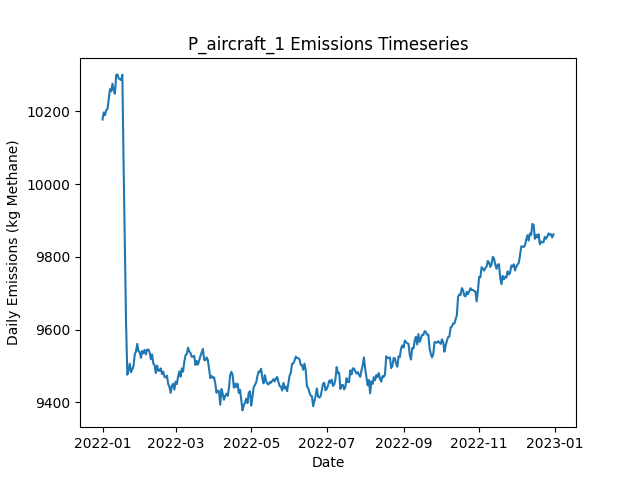

The file beside this chart, header and first rows:
Date, Daily Emissions (Kg Methane), Daily Mitigable Emissions (Kg Methane), Daily Non-Mitigable Emissions (Kg Methan…, Daily Cost ($), Active Leaks, New Leaks, Leaks Repaired, Leaks Naturally Repaired, Leaks Tagged, Daily Repair Cost ($), Daily Natural Repair Cost ($), aircraft Deployment Cost ($), aircraft Sites flagged for Follow-Up, aircraft Leaks tagged for repair, aircraft Sites Visited, aircraft Travel Time (Minutes), aircraft Survey Time (Minutes), OGI_FU Deployment Cost ($), OGI_FU Sites flagged for Follow-Up, OGI_FU Leaks tagged for repair, OGI_FU Sites Visited, OGI_FU Travel Time (Minutes), OGI_FU Survey Time (Minutes)
2022-01-01, 10178, 7106, 3072, 250, 3748, 3761, 0, 10, 0.00000, 0.00000, 2000, 250, 0, , 100, 200, 100, 0.00000, , 0, 0, 0, 0
2022-01-02, 10197, 7116, 3081, 0.00000, 3749, 8, 0, 6, 0.00000, 0.00000, 1200, 0.00000, 0, , 0, 0, 0, 0.00000, , 0, 0, 0, 0
2022-01-03, 10190, 7107, 3083, 1000, 3748, 7, 0, 7, 64, 0.00000, 1400, 0.00000, 11, , 0, 0, 0, 1000, , 64, 3, 120, 360
2022-01-04, 10204, 7118, 3086, 1000, 3749, 13, 0, 7, 69, 0.00000, 1400, 0.00000, 0, , 0, 0, 0, 1000, , 69, 3, 120, 360
2022-01-05, 10207, 7123, 3084, 1000, 3749, 5, 0, 4, 67, 0.00000, 800, 0.00000, 0, , 0, 0, 0, 1000, , 67, 3, 120, 360
2022-01-06, 10235, 7146, 3089, 1000, 3752, 13, 0, 8, 51, 0.00000, 1600, 0.00000, 0, , 0, 0, 0, 1000, , 51, 2, 60, 240
2022-01-07, 10261, 7166, 3096, 0.00000, 3765, 20, 0, 6, 0.00000, 0.00000, 1200, 0.00000, 0, , 0, 0, 0, 0.00000, , 0, 0, 0, 0
2022-01-08, 10255, 7163, 3093, 0.00000, 3765, 13, 0, 9, 0.00000, 0.00000, 1800, 0.00000, 0, , 0, 0, 0, 0.00000, , 0, 0, 0, 0
2022-01-09, 10277, 7178, 3099, 0.00000, 3766, 9, 0, 6, 0.00000, 0.00000, 1200, 0.00000, 0, , 0, 0, 0, 0.00000, , 0, 0, 0, 0
2022-01-10, 10259, 7169, 3090, 0.00000, 3764, 10, 0, 9, 0.00000, 0.00000, 1800, 0.00000, 0, , 0, 0, 0, 0.00000, , 0, 0, 0, 0
2022-01-11, 10249, 7156, 3092, 0.00000, 3757, 9, 0, 14, 0.00000, 0.00000, 2800, 0.00000, 0, , 0, 0, 0, 0.00000, , 0, 0, 0, 0
2022-01-12, 10300, 7193, 3107, 0.00000, 3766, 16, 0, 4, 0.00000, 0.00000, 800, 0.00000, 0, , 0, 0, 0, 0.00000, , 0, 0, 0, 0
2022-01-13, 10302, 7197, 3105, 0.00000, 3769, 10, 0, 3, 0.00000, 0.00000, 600, 0.00000, 0, , 0, 0, 0, 0.00000, , 0, 0, 0, 0
2022-01-14, 10292, 7186, 3106, 0.00000, 3767, 7, 0, 6, 0.00000, 0.00000, 1200, 0.00000, 0, , 0, 0, 0, 0.00000, , 0, 0, 0, 0
2022-01-15, 10289, 7192, 3096, 0.00000, 3764, 9, 0, 9, 0.00000, 0.00000, 1800, 0.00000, 0, , 0, 0, 0, 0.00000, , 0, 0, 0, 0
2022-01-16, 10287, 7196, 3091, 0.00000, 3763, 11, 0, 9, 0.00000, 0.00000, 1800, 0.00000, 0, , 0, 0, 0, 0.00000, , 0, 0, 0, 0
2022-01-17, 10301, 7208, 3094, 0.00000, 3765, 10, 0, 6, 0.00000, 0.00000, 1200, 0.00000, 0, , 0, 0, 0, 0.00000, , 0, 0, 0, 0
2022-01-18, 10052, 6963, 3089, 12000, 3703, 10, 60, 8, 0.00000, 12000, 1600, 0.00000, 0, , 0, 0, 0, 0.00000, , 0, 0, 0, 0
2022-01-19, 9831, 6752, 3079, 12800, 3631, 4, 64, 5, 0.00000, 12800, 1000, 0.00000, 0, , 0, 0, 0, 0.00000, , 0, 0, 0, 0
2022-01-20, 9614, 6540, 3075, 11000, 3577, 9, 55, 6, 0.00000, 11000, 1200, 0.00000, 0, , 0, 0, 0, 0.00000, , 0, 0, 0, 0
2022-01-21, 9476, 6402, 3074, 8800, 3536, 14, 44, 6, 0.00000, 8800, 1200, 0.00000, 0, , 0, 0, 0, 0.00000, , 0, 0, 0, 0
2022-01-22, 9487, 6395, 3092, 0.00000, 3534, 9, 0, 9, 0.00000, 0.00000, 1800, 0.00000, 0, , 0, 0, 0, 0.00000, , 0, 0, 0, 0
2022-01-23, 9506, 6395, 3111, 0.00000, 3539, 10, 0, 4, 0.00000, 0.00000, 800, 0.00000, 0, , 0, 0, 0, 0.00000, , 0, 0, 0, 0
2022-01-24, 9482, 6390, 3092, 0.00000, 3534, 7, 0, 9, 0.00000, 0.00000, 1800, 0.00000, 0, , 0, 0, 0, 0.00000, , 0, 0, 0, 0
2022-01-25, 9491, 6385, 3106, 0.00000, 3534, 8, 0, 6, 0.00000, 0.00000, 1200, 0.00000, 0, , 0, 0, 0, 0.00000, , 0, 0, 0, 0
2022-01-26, 9499, 6408, 3091, 0.00000, 3535, 12, 0, 5, 0.00000, 0.00000, 1000, 0.00000, 0, , 0, 0, 0, 0.00000, , 0, 0, 0, 0
2022-01-27, 9532, 6429, 3103, 0.00000, 3544, 18, 0, 4, 0.00000, 0.00000, 800, 0.00000, 0, , 0, 0, 0, 0.00000, , 0, 0, 0, 0
2022-01-28, 9540, 6436, 3104, 0.00000, 3542, 7, 0, 4, 0.00000, 0.00000, 800, 0.00000, 0, , 0, 0, 0, 0.00000, , 0, 0, 0, 0
2022-01-29, 9560, 6451, 3109, 0.00000, 3546, 11, 0, 4, 0.00000, 0.00000, 800, 0.00000, 0, , 0, 0, 0, 0.00000, , 0, 0, 0, 0
2022-01-30, 9540, 6432, 3108, 0.00000, 3542, 11, 0, 13, 0.00000, 0.00000, 2600, 0.00000, 0, , 0, 0, 0, 0.00000, , 0, 0, 0, 0
2022-01-31, 9538, 6417, 3121, 0.00000, 3542, 8, 0, 6, 0.00000, 0.00000, 1200, 0.00000, 0, , 0, 0, 0, 0.00000, , 0, 0, 0, 0
2022-02-01, 9522, 6415, 3107, 0.00000, 3535, 6, 0, 9, 0.00000, 0.00000, 1800, 0.00000, 0, , 0, 0, 0, 0.00000, , 0, 0, 0, 0
2022-02-02, 9541, 6434, 3107, 0.00000, 3540, 11, 0, 4, 0.00000, 0.00000, 800, 0.00000, 0, , 0, 0, 0, 0.00000, , 0, 0, 0, 0
2022-02-03, 9535, 6431, 3104, 0.00000, 3537, 8, 0, 7, 0.00000, 0.00000, 1400, 0.00000, 0, , 0, 0, 0, 0.00000, , 0, 0, 0, 0
2022-02-04, 9544, 6420, 3124, 0.00000, 3538, 13, 0, 10, 0.00000, 0.00000, 2000, 0.00000, 0, , 0, 0, 0, 0.00000, , 0, 0, 0, 0
2022-02-05, 9531, 6420, 3112, 0.00000, 3534, 4, 0, 2, 0.00000, 0.00000, 400, 0.00000, 0, , 0, 0, 0, 0.00000, , 0, 0, 0, 0
2022-02-06, 9545, 6420, 3125, 0.00000, 3537, 12, 0, 7, 0.00000, 0.00000, 1400, 0.00000, 0, , 0, 0, 0, 0.00000, , 0, 0, 0, 0
2022-02-07, 9545, 6424, 3121, 0.00000, 3543, 16, 0, 5, 0.00000, 0.00000, 1000, 0.00000, 0, , 0, 0, 0, 0.00000, , 0, 0, 0, 0
2022-02-08, 9537, 6413, 3125, 0.00000, 3542, 6, 0, 5, 0.00000, 0.00000, 1000, 0.00000, 0, , 0, 0, 0, 0.00000, , 0, 0, 0, 0
2022-02-09, 9518, 6396, 3123, 0.00000, 3534, 5, 0, 12, 0.00000, 0.00000, 2400, 0.00000, 0, , 0, 0, 0, 0.00000, , 0, 0, 0, 0
2022-02-10, 9532, 6393, 3138, 0.00000, 3538, 14, 0, 8, 0.00000, 0.00000, 1600, 0.00000, 0, , 0, 0, 0, 0.00000, , 0, 0, 0, 0
2022-02-11, 9506, 6401, 3105, 0.00000, 3534, 11, 0, 8, 0.00000, 0.00000, 1600, 0.00000, 0, , 0, 0, 0, 0.00000, , 0, 0, 0, 0
2022-02-12, 9502, 6390, 3112, 0.00000, 3532, 6, 0, 4, 0.00000, 0.00000, 800, 0.00000, 0, , 0, 0, 0, 0.00000, , 0, 0, 0, 0
2022-02-13, 9480, 6372, 3108, 0.00000, 3523, 5, 0, 10, 0.00000, 0.00000, 2000, 0.00000, 0, , 0, 0, 0, 0.00000, , 0, 0, 0, 0
2022-02-14, 9501, 6368, 3132, 0.00000, 3530, 16, 0, 8, 0.00000, 0.00000, 1600, 0.00000, 0, , 0, 0, 0, 0.00000, , 0, 0, 0, 0
2022-02-15, 9487, 6354, 3133, 0.00000, 3520, 10, 0, 16, 0.00000, 0.00000, 3200, 0.00000, 0, , 0, 0, 0, 0.00000, , 0, 0, 0, 0
2022-02-16, 9486, 6365, 3121, 0.00000, 3524, 12, 0, 5, 0.00000, 0.00000, 1000, 0.00000, 0, , 0, 0, 0, 0.00000, , 0, 0, 0, 0
2022-02-17, 9493, 6372, 3121, 0.00000, 3528, 10, 0, 3, 0.00000, 0.00000, 600, 0.00000, 0, , 0, 0, 0, 0.00000, , 0, 0, 0, 0
2022-02-18, 9478, 6358, 3120, 0.00000, 3525, 9, 0, 10, 0.00000, 0.00000, 2000, 0.00000, 0, , 0, 0, 0, 0.00000, , 0, 0, 0, 0
2022-02-19, 9484, 6365, 3119, 0.00000, 3529, 12, 0, 4, 0.00000, 0.00000, 800, 0.00000, 0, , 0, 0, 0, 0.00000, , 0, 0, 0, 0
2022-02-20, 9470, 6367, 3103, 0.00000, 3526, 5, 0, 5, 0.00000, 0.00000, 1000, 0.00000, 0, , 0, 0, 0, 0.00000, , 0, 0, 0, 0
2022-02-21, 9468, 6368, 3100, 0.00000, 3527, 11, 0, 7, 0.00000, 0.00000, 1400, 0.00000, 0, , 0, 0, 0, 0.00000, , 0, 0, 0, 0
2022-02-22, 9473, 6372, 3101, 0.00000, 3534, 17, 0, 8, 0.00000, 0.00000, 1600, 0.00000, 0, , 0, 0, 0, 0.00000, , 0, 0, 0, 0
2022-02-23, 9450, 6361, 3089, 0.00000, 3523, 6, 0, 13, 0.00000, 0.00000, 2600, 0.00000, 0, , 0, 0, 0, 0.00000, , 0, 0, 0, 0
2022-02-24, 9442, 6359, 3083, 0.00000, 3523, 8, 0, 7, 0.00000, 0.00000, 1400, 0.00000, 0, , 0, 0, 0, 0.00000, , 0, 0, 0, 0
2022-02-25, 9426, 6354, 3072, 0.00000, 3517, 7, 0, 8, 0.00000, 0.00000, 1600, 0.00000, 0, , 0, 0, 0, 0.00000, , 0, 0, 0, 0
2022-02-26, 9446, 6371, 3074, 0.00000, 3521, 9, 0, 2, 0.00000, 0.00000, 400, 0.00000, 0, , 0, 0, 0, 0.00000, , 0, 0, 0, 0
2022-02-27, 9451, 6366, 3084, 0.00000, 3522, 8, 0, 4, 0.00000, 0.00000, 800, 0.00000, 0, , 0, 0, 0, 0.00000, , 0, 0, 0, 0
2022-02-28, 9435, 6369, 3065, 0.00000, 3524, 16, 0, 7, 0.00000, 0.00000, 1400, 0.00000, 0, , 0, 0, 0, 0.00000, , 0, 0, 0, 0
2022-03-01, 9457, 6381, 3075, 0.00000, 3523, 11, 0, 7, 0.00000, 0.00000, 1400, 0.00000, 0, , 0, 0, 0, 0.00000, , 0, 0, 0, 0
... 305 more rows
